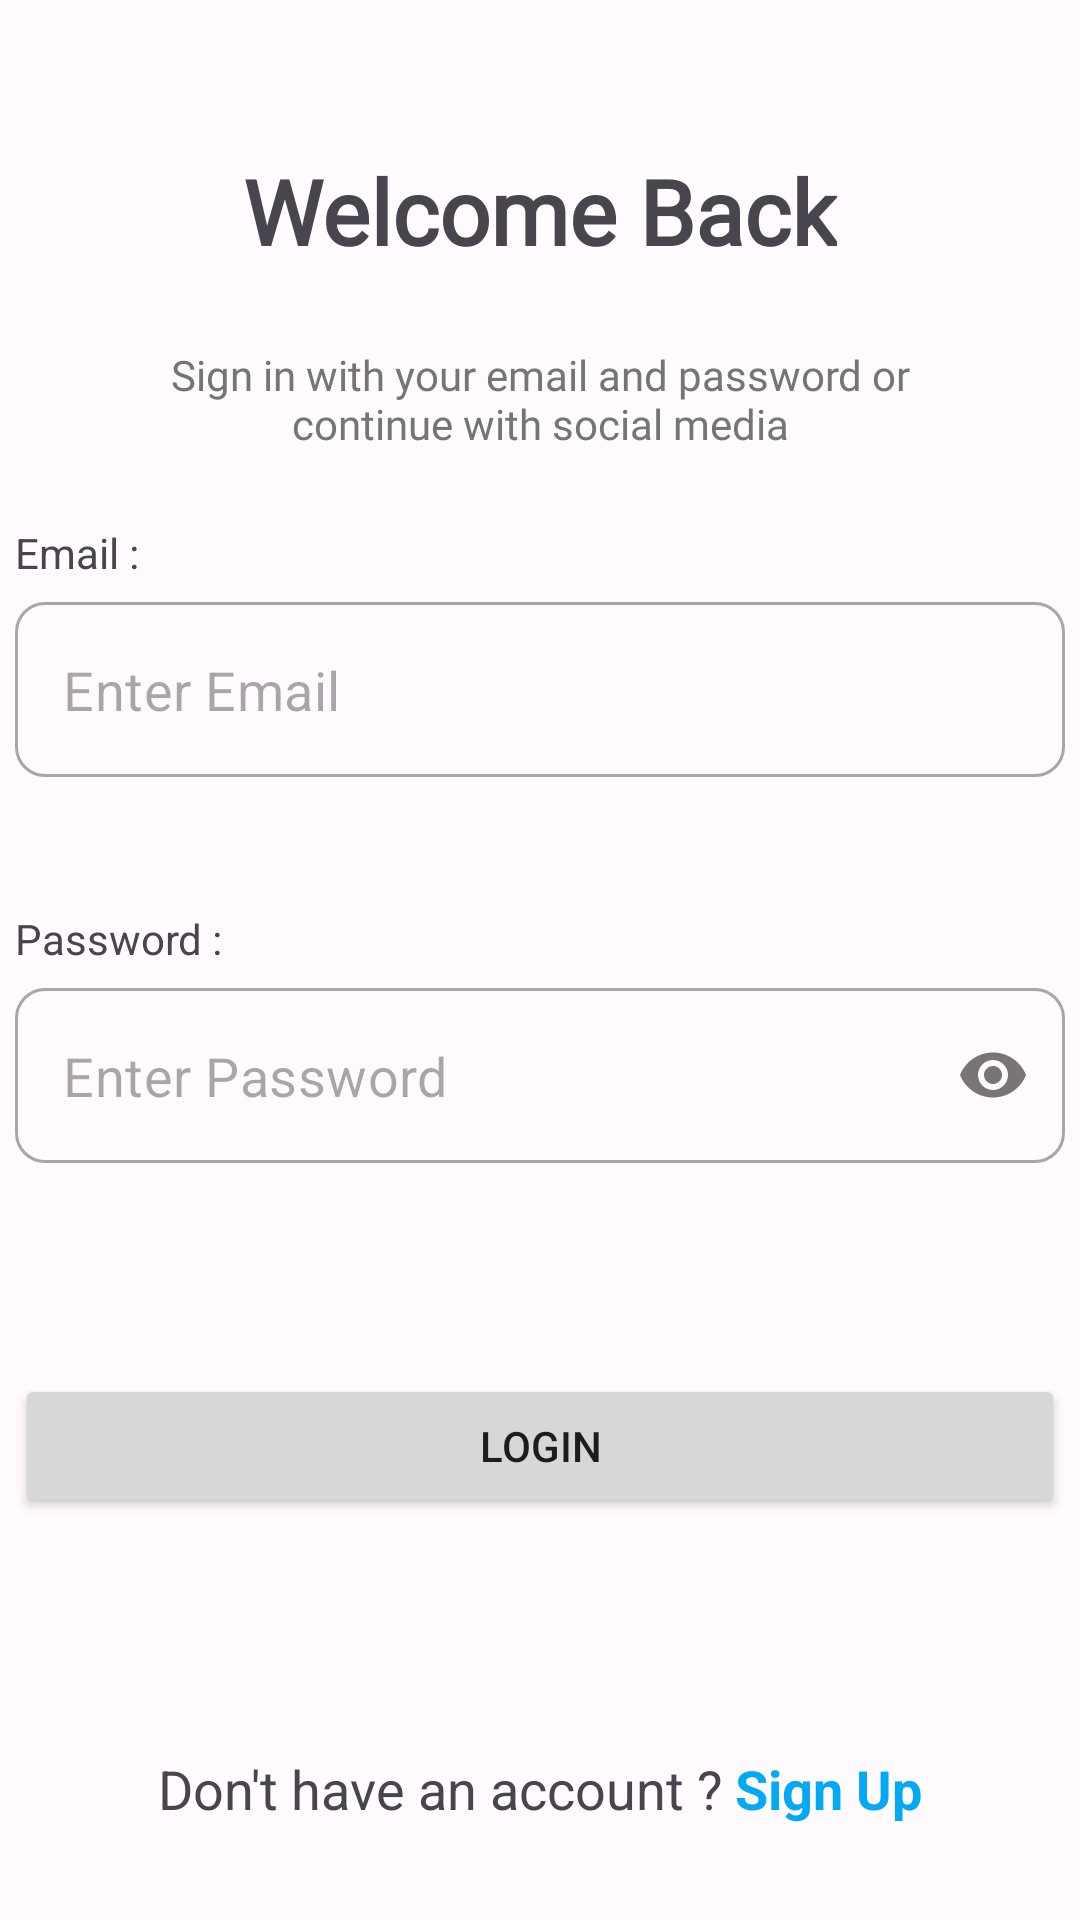

The Android layout XML behind this screen, and the referenced resources:
<!-- AndroidManifest.xml: application theme AppTheme -->
<!-- res/layout/fragment_login.xml -->
<?xml version="1.0" encoding="utf-8"?>
<androidx.constraintlayout.widget.ConstraintLayout xmlns:android="http://schemas.android.com/apk/res/android"
    xmlns:app="http://schemas.android.com/apk/res-auto"
    xmlns:tools="http://schemas.android.com/tools"
    android:id="@+id/LoginLayout"
    android:layout_width="match_parent"
    android:layout_height="match_parent"
    tools:context=".authentication.login.view.LoginFragment">

    <TextView
        android:id="@+id/asGuest"
        android:layout_width="wrap_content"
        android:layout_height="wrap_content"
        android:layout_marginTop="15dp"
        android:text="@string/as_guest"
        android:textSize="15sp"
        android:textStyle="bold"
        app:layout_constraintEnd_toEndOf="parent"
        app:layout_constraintStart_toStartOf="parent"
        app:layout_constraintTop_toBottomOf="@+id/linearLayout" />

    <Button
        android:id="@+id/login_btn"
        android:layout_width="350dp"
        android:layout_height="wrap_content"
        android:layout_marginTop="50dp"
        android:text="@string/login"
        app:layout_constraintEnd_toEndOf="parent"
        app:layout_constraintStart_toStartOf="parent"
        app:layout_constraintTop_toBottomOf="@+id/passwordLayout_login" />

    <TextView
        android:id="@+id/headText1"
        android:layout_width="wrap_content"
        android:layout_height="wrap_content"
        android:layout_marginTop="50dp"
        android:fontFamily="@font/mulish_bold"
        android:text="@string/welcome_back"
        android:textSize="30dp"
        android:textStyle="bold"
        app:layout_constraintEnd_toEndOf="parent"
        app:layout_constraintStart_toStartOf="parent"
        app:layout_constraintTop_toTopOf="parent" />

    <TextView
        android:id="@+id/headText2"
        android:layout_width="300dp"
        android:layout_height="wrap_content"
        android:layout_marginTop="25dp"
        android:fontFamily="@font/mulish_semibold"
        android:gravity="center"
        android:text="@string/sign_in_with_your_email_and_password_or_continue_with_social_media"
        android:textColor="@color/secondary_text_color"
        app:layout_constraintEnd_toEndOf="parent"
        app:layout_constraintStart_toStartOf="parent"
        app:layout_constraintTop_toBottomOf="@+id/headText1" />


    <TextView
        android:id="@+id/emailTxt"
        android:layout_width="wrap_content"
        android:layout_height="0dp"
        android:layout_marginBottom="7dp"
        android:text="@string/email"
        app:layout_constraintBottom_toTopOf="@+id/emailLayout_login"
        app:layout_constraintStart_toStartOf="@+id/emailLayout_login" />

    <TextView
        android:id="@+id/passwordTxt"
        android:layout_width="wrap_content"
        android:layout_height="wrap_content"
        android:layout_marginBottom="7dp"
        android:text="@string/password"
        app:layout_constraintBottom_toTopOf="@+id/passwordLayout_login"
        app:layout_constraintStart_toStartOf="@+id/passwordLayout_login" />


    <LinearLayout
        android:id="@+id/linearLayout"
        android:layout_width="match_parent"
        android:layout_height="60dp"

        android:layout_marginTop="68dp"
        android:gravity="center|top"
        android:orientation="horizontal"
        app:layout_constraintTop_toBottomOf="@+id/login_btn"
        tools:layout_editor_absoluteX="16dp">

        <TextView
            android:layout_width="wrap_content"
            android:layout_height="wrap_content"
            android:layout_marginTop="10dp"
            android:text="@string/don_t_have_an_account"
            android:textSize="18sp" />

        <TextView
            android:id="@+id/txtSignUp"
            android:layout_width="wrap_content"
            android:layout_height="wrap_content"
            android:layout_marginStart="4dp"
            android:layout_marginTop="10dp"
            android:gravity="center"
            android:text="@string/sign_up"
            android:textColor="#03A9F4"
            android:textSize="18sp"
            android:textStyle="bold" />
    </LinearLayout>

    <com.google.android.material.textfield.TextInputLayout
        android:id="@+id/emailLayout_login"
        style="@style/Widget.MaterialComponents.TextInputLayout.OutlinedBox"
        android:layout_width="350dp"
        android:layout_height="wrap_content"
        android:layout_marginTop="50dp"
        app:boxBackgroundMode="outline"
        app:hintEnabled="false"
        app:boxCornerRadiusBottomEnd="10dp"
        app:boxCornerRadiusBottomStart="10dp"
        app:boxCornerRadiusTopEnd="10dp"
        app:boxCornerRadiusTopStart="10dp"
        app:errorEnabled="true"
        app:layout_constraintEnd_toEndOf="parent"
        app:layout_constraintStart_toStartOf="parent"
        app:layout_constraintTop_toBottomOf="@+id/headText2"
        app:startIconDrawable="@drawable/email">

        <com.google.android.material.textfield.TextInputEditText
            android:id="@+id/emailEdit_login"
            android:layout_width="match_parent"
            android:layout_height="wrap_content"
            android:maxLines="2"
            android:textSize="18sp"
            android:hint="@string/enter_email"


            />
    </com.google.android.material.textfield.TextInputLayout>

    <com.google.android.material.textfield.TextInputLayout
        android:id="@+id/passwordLayout_login"
        style="@style/Widget.MaterialComponents.TextInputLayout.OutlinedBox"
        android:layout_width="350dp"
        android:layout_height="wrap_content"
        android:layout_marginTop="50dp"
        app:hintEnabled="false"
        app:boxBackgroundMode="outline"
        app:boxCornerRadiusBottomEnd="10dp"
        app:boxCornerRadiusBottomStart="10dp"
        app:boxCornerRadiusTopEnd="10dp"
        app:boxCornerRadiusTopStart="10dp"
        app:endIconMode="password_toggle"
        app:errorEnabled="true"
        app:errorIconDrawable="@null"
        app:layout_constraintEnd_toEndOf="parent"
        app:layout_constraintStart_toStartOf="parent"
        app:layout_constraintTop_toBottomOf="@+id/emailLayout_login"
        app:startIconDrawable="@drawable/lock">

        <com.google.android.material.textfield.TextInputEditText
            android:id="@+id/passwordEdit_login"
            android:layout_width="match_parent"
            android:layout_height="wrap_content"
            android:inputType="textPassword"
            android:maxLines="2"
            android:hint="@string/enter_password"

            android:textSize="18sp" />
    </com.google.android.material.textfield.TextInputLayout>


    <ImageView
        android:id="@+id/google"
        android:layout_width="30dp"
        android:layout_height="30dp"
        android:layout_marginTop="10dp"
        android:src="@drawable/google"
        app:layout_constraintEnd_toEndOf="parent"
        app:layout_constraintStart_toStartOf="parent"
        app:layout_constraintTop_toBottomOf="@+id/login_btn" />



</androidx.constraintlayout.widget.ConstraintLayout>
<!-- resources referenced by this layout -->
<resources>
  <color name="secondary_text_color">#757575</color>
  <string name="as_guest">As guest</string>
  <string name="don_t_have_an_account">Don\'t have an account ?</string>
  <string name="email">Email :</string>
  <string name="enter_email">Enter Email</string>
  <string name="enter_password">Enter Password</string>
  <string name="login">Login</string>
  <string name="password">Password :</string>
  <string name="sign_in_with_your_email_and_password_or_continue_with_social_media">Sign in with your email and password or continue with social media</string>
  <string name="sign_up">Sign Up</string>
  <string name="welcome_back">Welcome Back</string>
  <color name="black">#FF000000</color>
  <color name="md_theme_light_onPrimary">#FFFFFF</color>
  <color name="white">#FFFFFFFF</color>
  <color name="md_theme_light_onSecondary">#FFFFFF</color>
  <color name="md_theme_light_onSecondaryContainer">#2C1513</color>
  <color name="md_theme_light_tertiary">#725B2E</color>
  <color name="md_theme_light_onTertiary">#FFFFFF</color>
  <color name="md_theme_light_onTertiaryContainer">#271900</color>
  <color name="md_theme_light_error">#BA1A1A</color>
  <color name="md_theme_light_errorContainer">#FFDAD6</color>
  <color name="md_theme_light_onError">#FFFFFF</color>
  <color name="grey">#878787</color>
  <color name="md_theme_light_background">#FFFBFF</color>
  <color name="md_theme_light_onBackground">#201A19</color>
  <color name="md_theme_light_surface">#FFFBFF</color>
  <color name="md_theme_light_onSurface">#201A19</color>
  <color name="md_theme_light_onSurfaceVariant">#534342</color>
  <color name="md_theme_light_outline">#857371</color>
  <color name="md_theme_light_inverseOnSurface">#FBEEEC</color>
  <color name="md_theme_light_inverseSurface">#362F2E</color>
  <style name="CommonButton" parent="Widget.Material3.Button">
          <item name="backgroundTint">@color/black</item>
          <item name="elevation">4dp</item>
      </style>
</resources>
